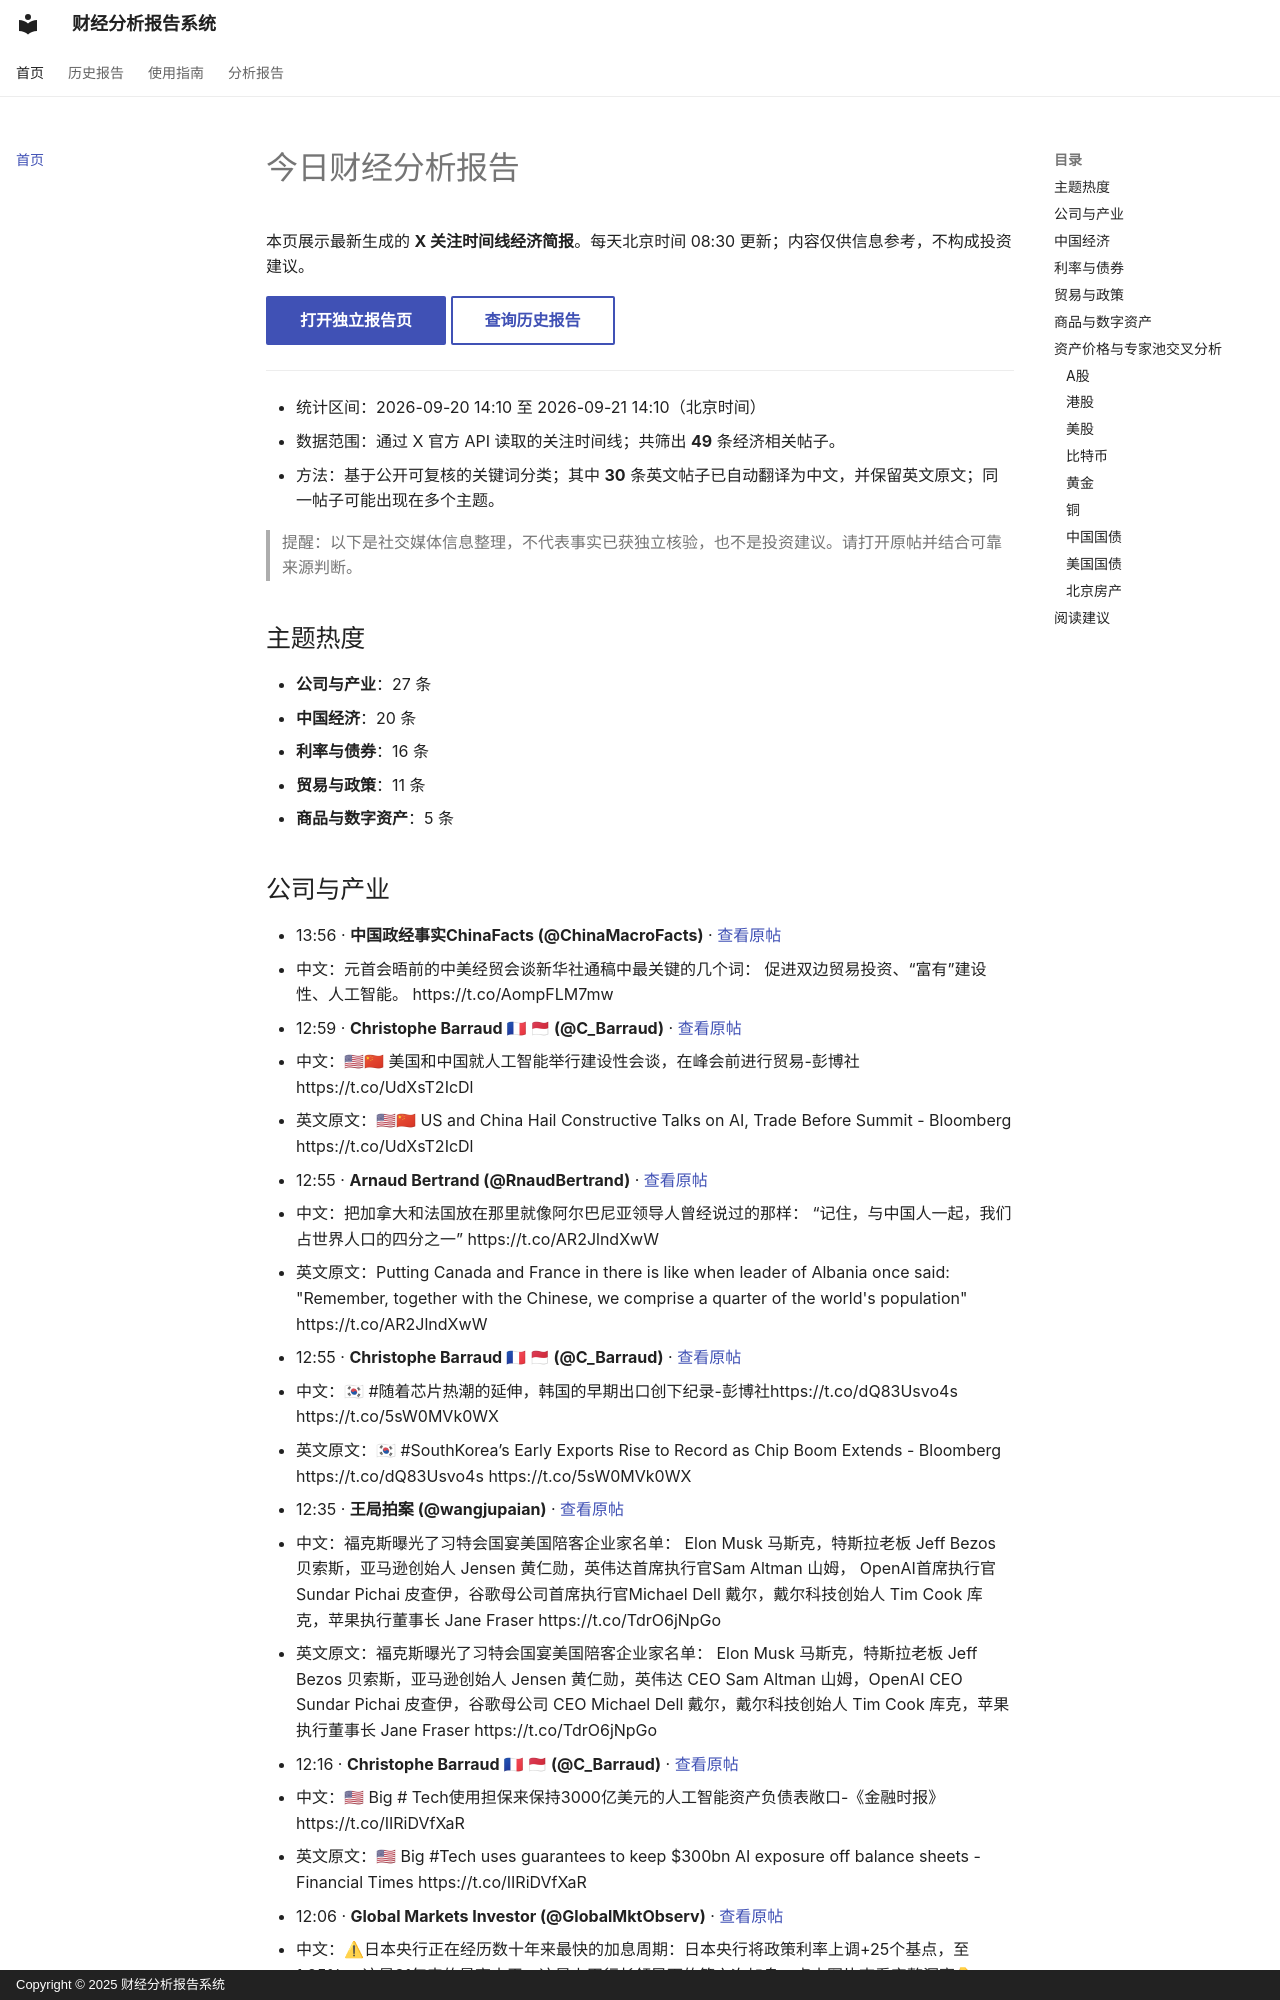

repository: personalway-eng/FinancialReport · page: index.html · generator: mkdocs · copyright: Copyright © 2025 财经分析报告系统

# 今日财经分析报告

本页展示最新生成的 **X 关注时间线经济简报**。每天北京时间 08:30 更新；内容仅供信息参考，不构成投资建议。

[打开独立报告页](./archive/2026-09/2026-09-21/reports/x_timeline_economic_brief_2026-09-21.md){ .md-button .md-button--primary }
[查询历史报告](./archive/index.md){ .md-button }

---

- 统计区间：2026-09-20 14:10 至 2026-09-21 14:10（北京时间）
- 数据范围：通过 X 官方 API 读取的关注时间线；共筛出 **49** 条经济相关帖子。
- 方法：基于公开可复核的关键词分类；其中 **30** 条英文帖子已自动翻译为中文，并保留英文原文；同一帖子可能出现在多个主题。

> 提醒：以下是社交媒体信息整理，不代表事实已获独立核验，也不是投资建议。请打开原帖并结合可靠来源判断。

## 主题热度

- **公司与产业**：27 条
- **中国经济**：20 条
- **利率与债券**：16 条
- **贸易与政策**：11 条
- **商品与数字资产**：5 条

## 公司与产业

- 13:56 · **中国政经事实ChinaFacts (@ChinaMacroFacts)** · [查看原帖](https://x.com/ChinaMacroFacts/status/2101913478466564162)
  - 中文：元首会晤前的中美经贸会谈新华社通稿中最关键的几个词： 促进双边贸易投资、“富有”建设性、人工智能。 https://t.co/AompFLM7mw
- 12:59 · **Christophe Barraud 🇫🇷 🇲🇨 (@C_Barraud)** · [查看原帖](https://x.com/C_Barraud/status/2101899182541774996)
  - 中文：🇺🇸🇨🇳 美国和中国就人工智能举行建设性会谈，在峰会前进行贸易-彭博社https://t.co/UdXsT2IcDl
  - 英文原文：🇺🇸🇨🇳 US and China Hail Constructive Talks on AI, Trade Before Summit - Bloomberg https://t.co/UdXsT2IcDl
- 12:55 · **Arnaud Bertrand (@RnaudBertrand)** · [查看原帖](https://x.com/RnaudBertrand/status/2101898103582253541)
  - 中文：把加拿大和法国放在那里就像阿尔巴尼亚领导人曾经说过的那样： “记住，与中国人一起，我们占世界人口的四分之一” https://t.co/AR2JlndXwW
  - 英文原文：Putting Canada and France in there is like when leader of Albania once said: "Remember, together with the Chinese, we comprise a quarter of the world's population" https://t.co/AR2JlndXwW
- 12:55 · **Christophe Barraud 🇫🇷 🇲🇨 (@C_Barraud)** · [查看原帖](https://x.com/C_Barraud/status/2101897977795146135)
  - 中文：🇰🇷 #随着芯片热潮的延伸，韩国的早期出口创下纪录-彭博社https://t.co/dQ83Usvo4s https://t.co/5sW0MVk0WX
  - 英文原文：🇰🇷 #SouthKorea’s Early Exports Rise to Record as Chip Boom Extends - Bloomberg https://t.co/dQ83Usvo4s https://t.co/5sW0MVk0WX
- 12:35 · **王局拍案 (@wangjupaian)** · [查看原帖](https://x.com/wangjupaian/status/2101893161576784218)
  - 中文：福克斯曝光了习特会国宴美国陪客企业家名单： Elon Musk 马斯克，特斯拉老板 Jeff Bezos 贝索斯，亚马逊创始人 Jensen 黄仁勋，英伟达首席执行官Sam Altman 山姆， OpenAI首席执行官Sundar Pichai 皮查伊，谷歌母公司首席执行官Michael Dell 戴尔，戴尔科技创始人 Tim Cook 库克，苹果执行董事长 Jane Fraser https://t.co/TdrO6jNpGo
  - 英文原文：福克斯曝光了习特会国宴美国陪客企业家名单： Elon Musk 马斯克，特斯拉老板 Jeff Bezos 贝索斯，亚马逊创始人 Jensen 黄仁勋，英伟达 CEO Sam Altman 山姆，OpenAI CEO Sundar Pichai 皮查伊，谷歌母公司 CEO Michael Dell 戴尔，戴尔科技创始人 Tim Cook 库克，苹果执行董事长 Jane Fraser https://t.co/TdrO6jNpGo
- 12:16 · **Christophe Barraud 🇫🇷 🇲🇨 (@C_Barraud)** · [查看原帖](https://x.com/C_Barraud/status/2101888364894912556)
  - 中文：🇺🇸 Big # Tech使用担保来保持3000亿美元的人工智能资产负债表敞口-《金融时报》https://t.co/IIRiDVfXaR
  - 英文原文：🇺🇸 Big #Tech uses guarantees to keep $300bn AI exposure off balance sheets - Financial Times https://t.co/IIRiDVfXaR
- 12:06 · **Global Markets Investor (@GlobalMktObserv)** · [查看原帖](https://x.com/GlobalMktObserv/status/2101885655907258386)
  - 中文：⚠日本央行正在经历数十年来最快的加息周期：日本央行将政策利率上调+25个基点，至1.25% ，这是31年来的最高水平，这是上田行长领导下的第六次加息。点击图片查看完整洞察👇https://t.co/0BtCGgrmCK
  - 英文原文：⚠The Bank of Japan is undergoing its fastest rate-hike cycle in DECADES: The BOJ raised its policy rate by +25 basis points, to 1.25%, a 31-year high, in a split decision, marking its 6th hike under Governor Ueda. TAP IMAGE TO SEE FULL INSIGHT👇 https://t.co/…
- 11:45 · **Tigris | 会讲课教授是好老师 (@tig88411109)** · [查看原帖](https://x.com/tig88411109/status/2101880489082777699)
  - 中文：加息、油价、债券、AI模型、美中/中东、中期选举。信息爆炸更重要是如何解读，并转化为投资决策和仓位表达。最新9/20投资策略周报：鱼龙跃此时。名字说明了一切。持续在时间线上阅读9月投资策略以及系列周报，特别是上周“花开彼岸天”以及昨天的语音主播分享内容。短期做多窗口正在打开。基本面赔率改善 https://t.co/zgtkc3y4B7
- 其余 19 条同主题帖子已省略。
